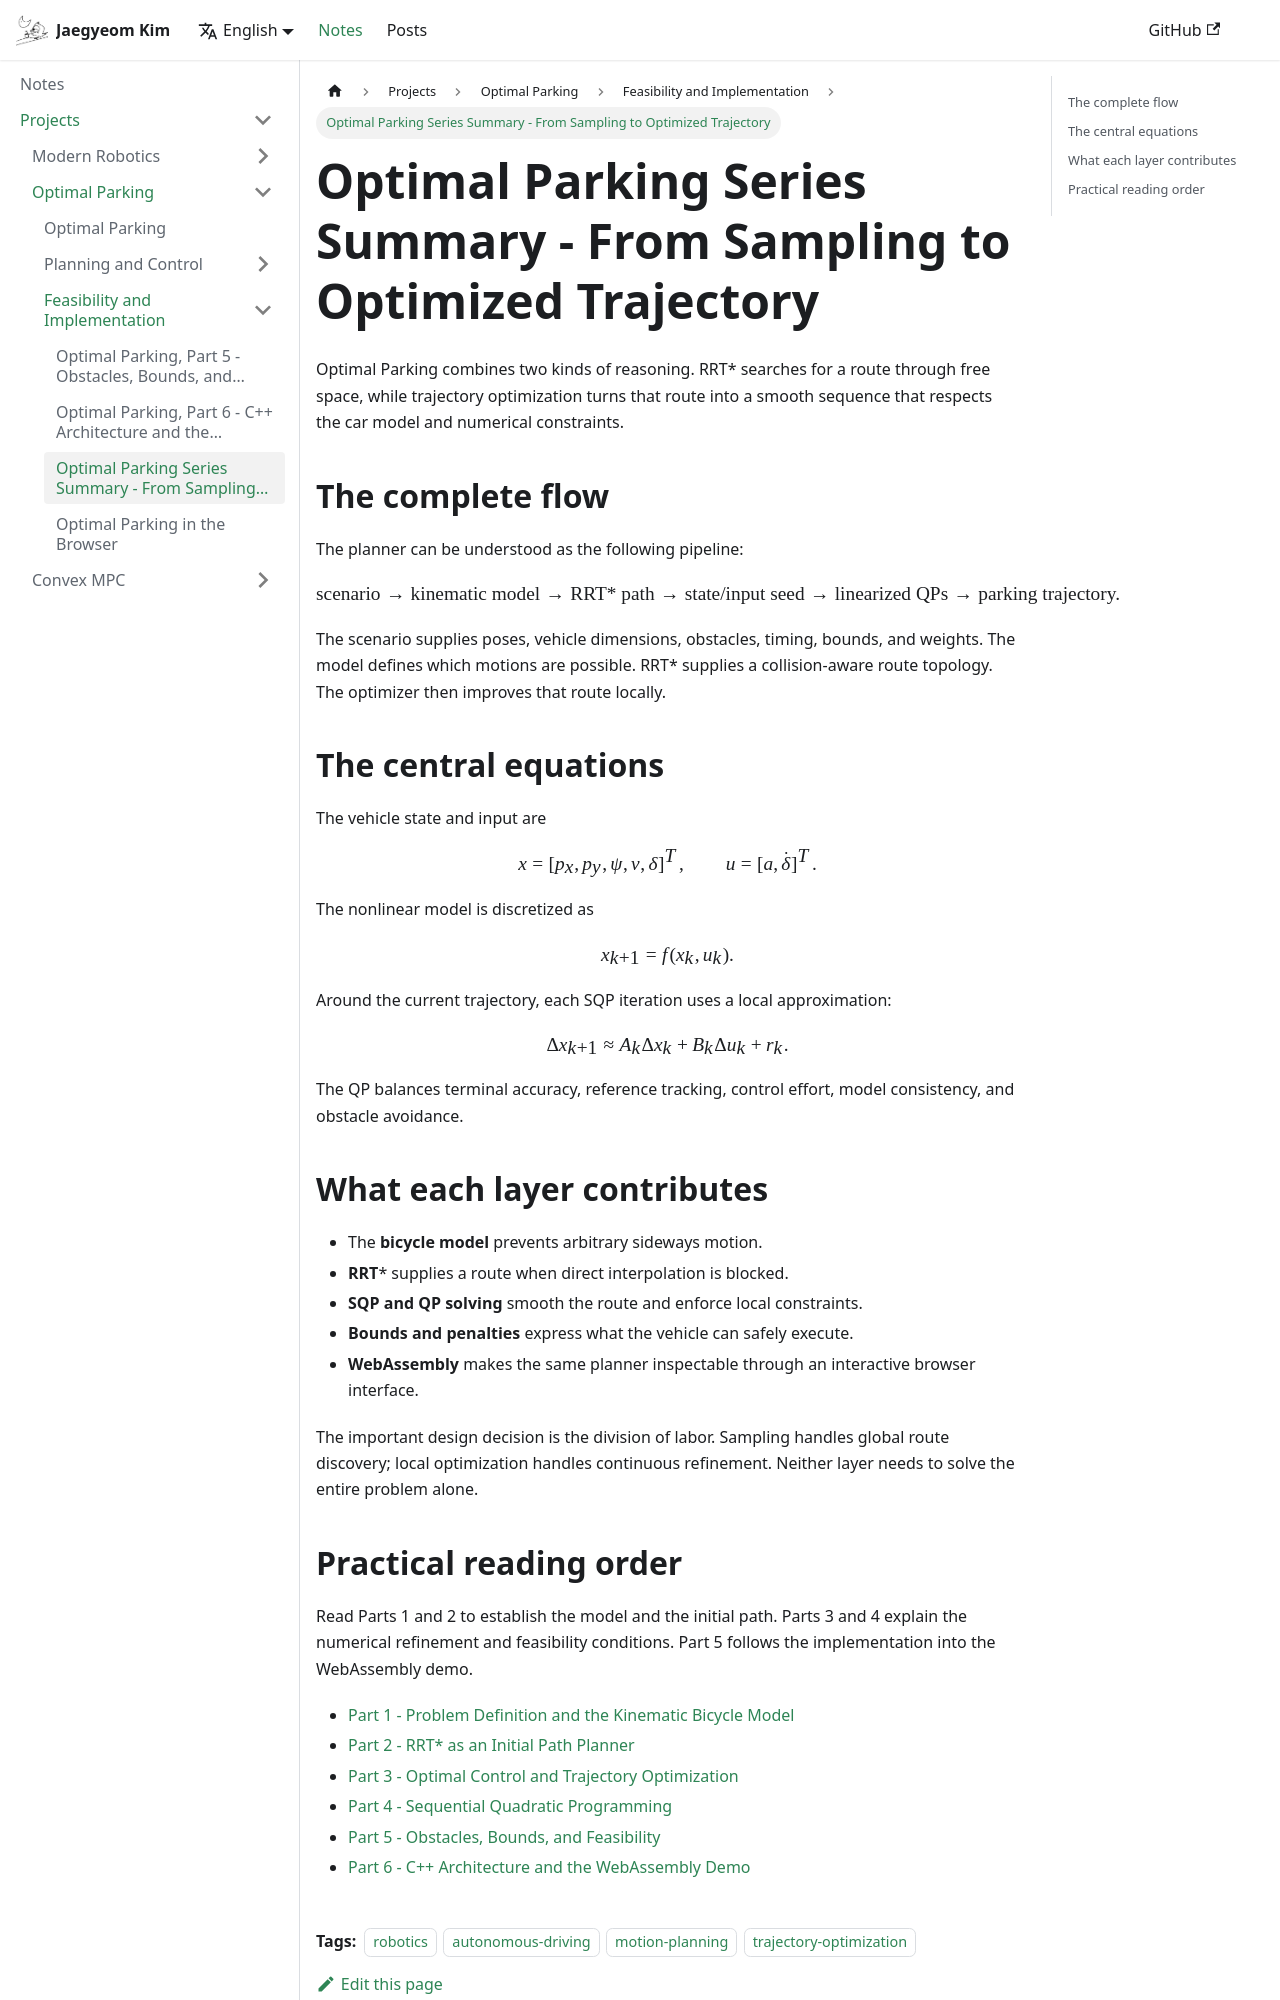

repository: CMaybe/cmaybe.github.io · page: notes/optimal-parking/summary.html · generator: docusaurus

---
title: Optimal Parking Series Summary - From Sampling to Optimized Trajectory
authors: [jaegyeom]
tags: [robotics, autonomous-driving, motion-planning, trajectory-optimization]
description: A compact map of the Optimal Parking planner, from the kinematic bicycle model and RRT* seed to sequential QP refinement and browser execution.
---

Optimal Parking combines two kinds of reasoning. RRT* searches for a route through free space, while trajectory optimization turns that route into a smooth sequence that respects the car model and numerical constraints.

<!-- truncate -->

## The complete flow

The planner can be understood as the following pipeline:

$$
\text{scenario}
\rightarrow \text{kinematic model}
\rightarrow \text{RRT* path}
\rightarrow \text{state/input seed}
\rightarrow \text{linearized QPs}
\rightarrow \text{parking trajectory}.
$$

The scenario supplies poses, vehicle dimensions, obstacles, timing, bounds, and weights. The model defines which motions are possible. RRT* supplies a collision-aware route topology. The optimizer then improves that route locally.

## The central equations

The vehicle state and input are

$$
x = [p_x, p_y, \psi, v, \delta]^T, \qquad u = [a, \dot{\delta}]^T.
$$

The nonlinear model is discretized as

$$
x_{k+1} = f(x_k, u_k).
$$

Around the current trajectory, each SQP iteration uses a local approximation:

$$
\Delta x_{k+1} \approx A_k\Delta x_k + B_k\Delta u_k + r_k.
$$

The QP balances terminal accuracy, reference tracking, control effort, model consistency, and obstacle avoidance.

## What each layer contributes

- The **bicycle model** prevents arbitrary sideways motion.
- **RRT*** supplies a route when direct interpolation is blocked.
- **SQP and QP solving** smooth the route and enforce local constraints.
- **Bounds and penalties** express what the vehicle can safely execute.
- **WebAssembly** makes the same planner inspectable through an interactive browser interface.

The important design decision is the division of labor. Sampling handles global route discovery; local optimization handles continuous refinement. Neither layer needs to solve the entire problem alone.
